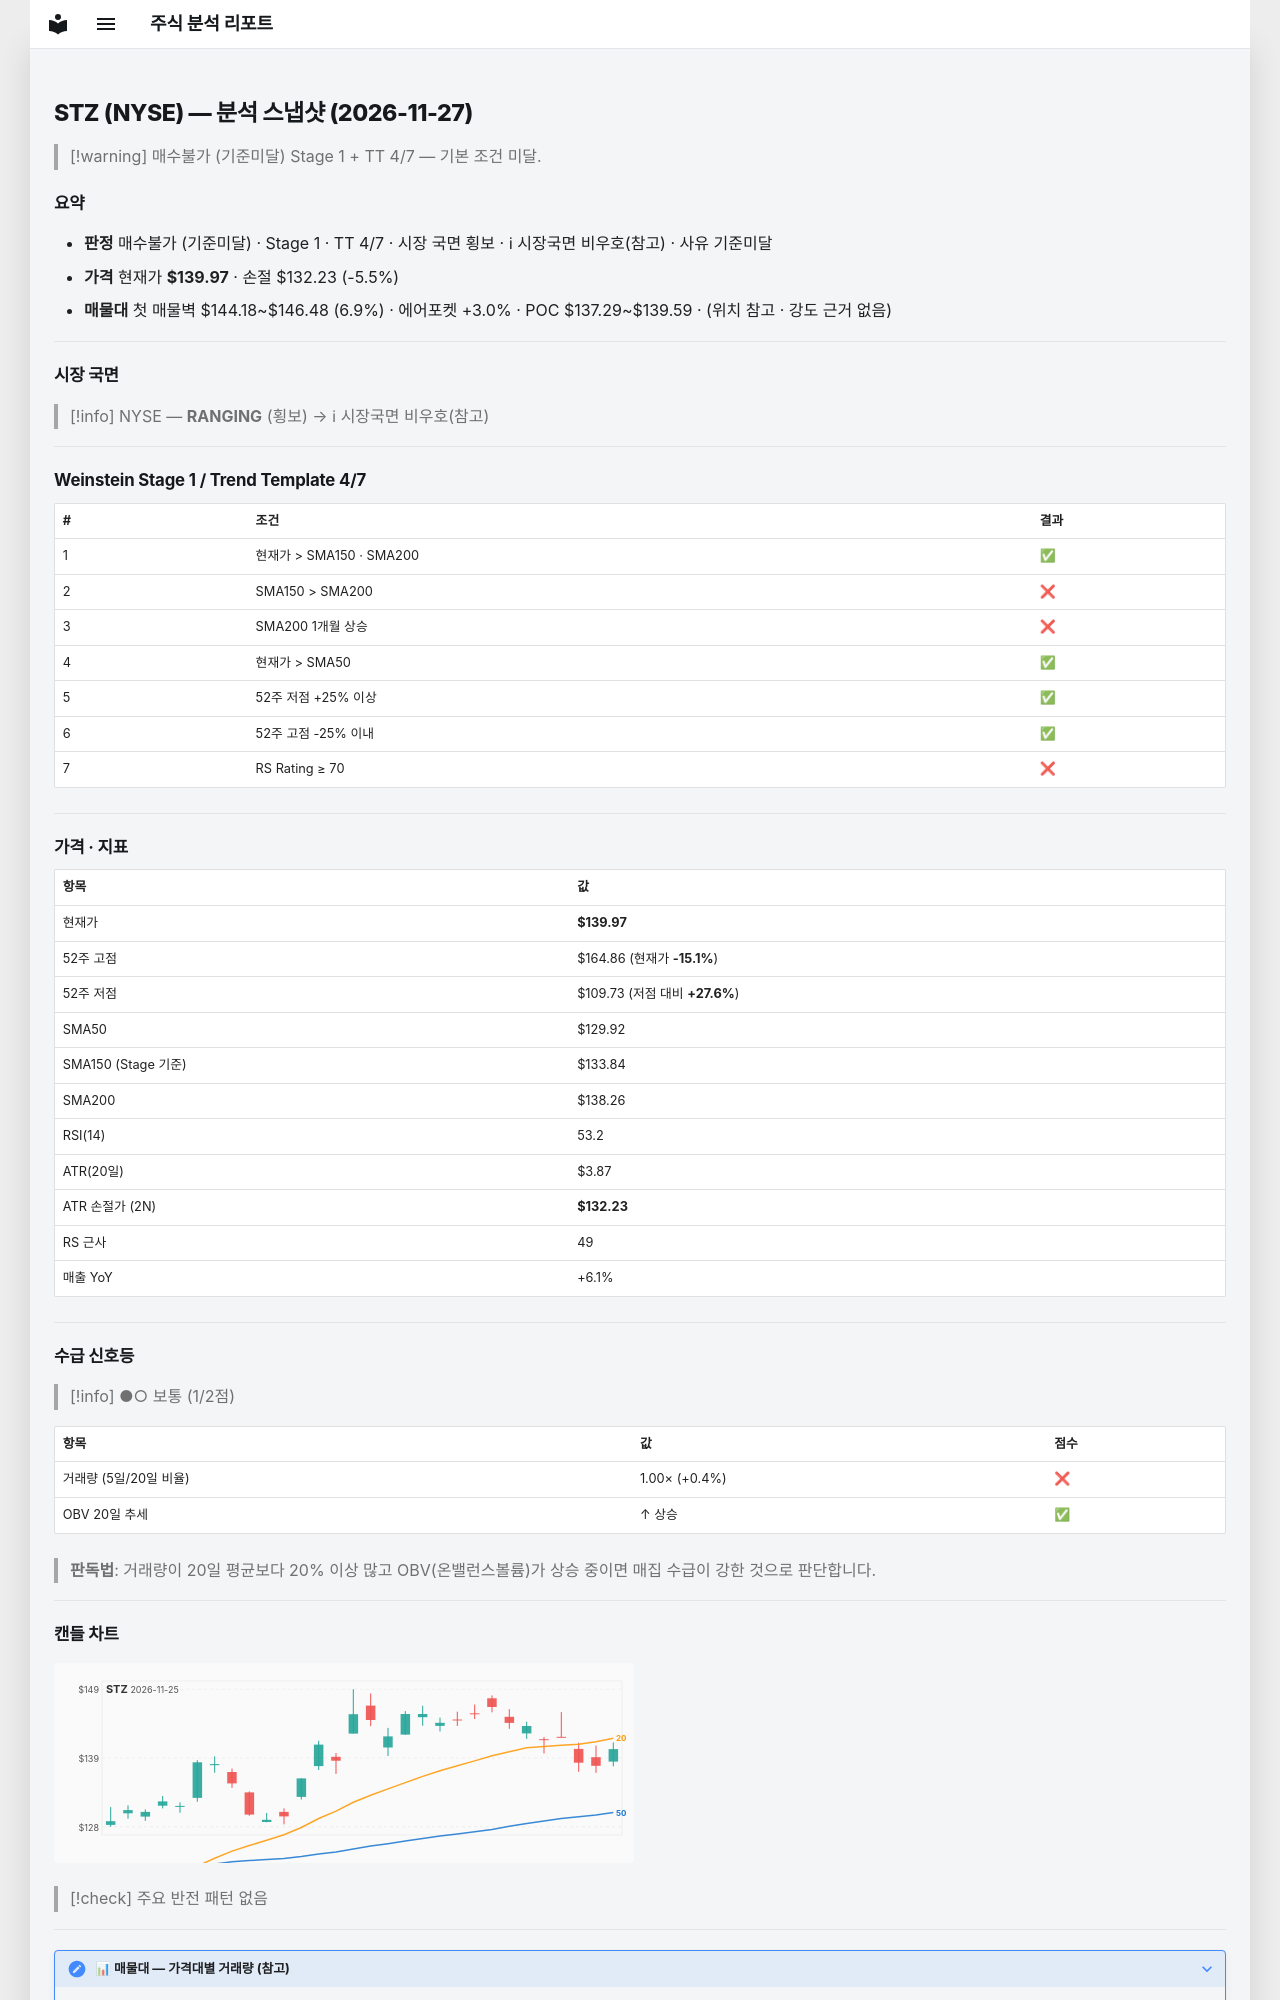

repository: soloandco/stock-reports · page: snapshots/STZ-2026-11-27/index.html · generator: mkdocs

---
type: analysis-snapshot
title: STZ 분석 스냅샷
ticker: STZ
market: NYSE
created: 2026-11-27
updated: 2026-11-27
bar-date: 2026-11-25
verdict: 매수불가
verdict-reason: 기준미달
real-rr: 1.12
sma50-gap-pct: 7.7
weekly-position: 저항대아래
weekly-overhead-price: 148.63
weekly-overhead-pct: 6.2
stage: 1
trend-template-score: 4
tt-max: 7
ma-set: sma-50-150-200
price: 139.97000122070312
stop-price: 132.22726921184133
market-regime: RANGING
supply-demand-score: 1/2
supply-demand-label: 보통
status: tracking
tags:
  - stock-agent
  - watchlist
  - STZ
  - analysis
related:
  - "[[analysis-template]]"
---

# STZ (NYSE) — 분석 스냅샷 (2026-11-27)

> [!warning] 매수불가 (기준미달)
> Stage 1 + TT 4/7 — 기본 조건 미달.

## 요약

- **판정** 매수불가 (기준미달) · Stage 1 · TT 4/7 · 시장 국면 횡보 · ℹ 시장국면 비우호(참고) · 사유 기준미달
- **가격** 현재가 **$139.97** · 손절 $132.23 (-5.5%)
- **매물대** 첫 매물벽 $144.18~$146.48 (6.9%) · 에어포켓 +3.0% · POC $137.29~$139.59 · (위치 참고 · 강도 근거 없음)

---

## 시장 국면

> [!info] NYSE — **RANGING** (횡보) → ℹ 시장국면 비우호(참고)

---

## Weinstein Stage 1 / Trend Template 4/7

| # | 조건 | 결과 |
|---|------|------|
| 1 | 현재가 > SMA150 · SMA200 | ✅ |
| 2 | SMA150 > SMA200 | ❌ |
| 3 | SMA200 1개월 상승 | ❌ |
| 4 | 현재가 > SMA50 | ✅ |
| 5 | 52주 저점 +25% 이상 | ✅ |
| 6 | 52주 고점 -25% 이내 | ✅ |
| 7 | RS Rating ≥ 70 | ❌ |

---

## 가격 · 지표

| 항목 | 값 |
|------|---|
| 현재가 | **$139.97** |
| 52주 고점 | $164.86 (현재가 **-15.1%**) |
| 52주 저점 | $109.73 (저점 대비 **+27.6%**) |
| SMA50 | $129.92 |
| SMA150 (Stage 기준) | $133.84 |
| SMA200 | $138.26 |
| RSI(14) | 53.2 |
| ATR(20일) | $3.87 |
| ATR 손절가 (2N) | **$132.23** |
| RS 근사 | 49 |
| 매출 YoY | +6.1% |

---
## 수급 신호등

> [!info] ●○ 보통 (1/2점)

| 항목 | 값 | 점수 |
|------|------|------|
| 거래량 (5일/20일 비율) | 1.00× (+0.4%) | ❌ |
| OBV 20일 추세 | ↑ 상승 | ✅ |

> **판독법**: 거래량이 20일 평균보다 20% 이상 많고 OBV(온밸런스볼륨)가 상승 중이면 매집 수급이 강한 것으로 판단합니다.

---
